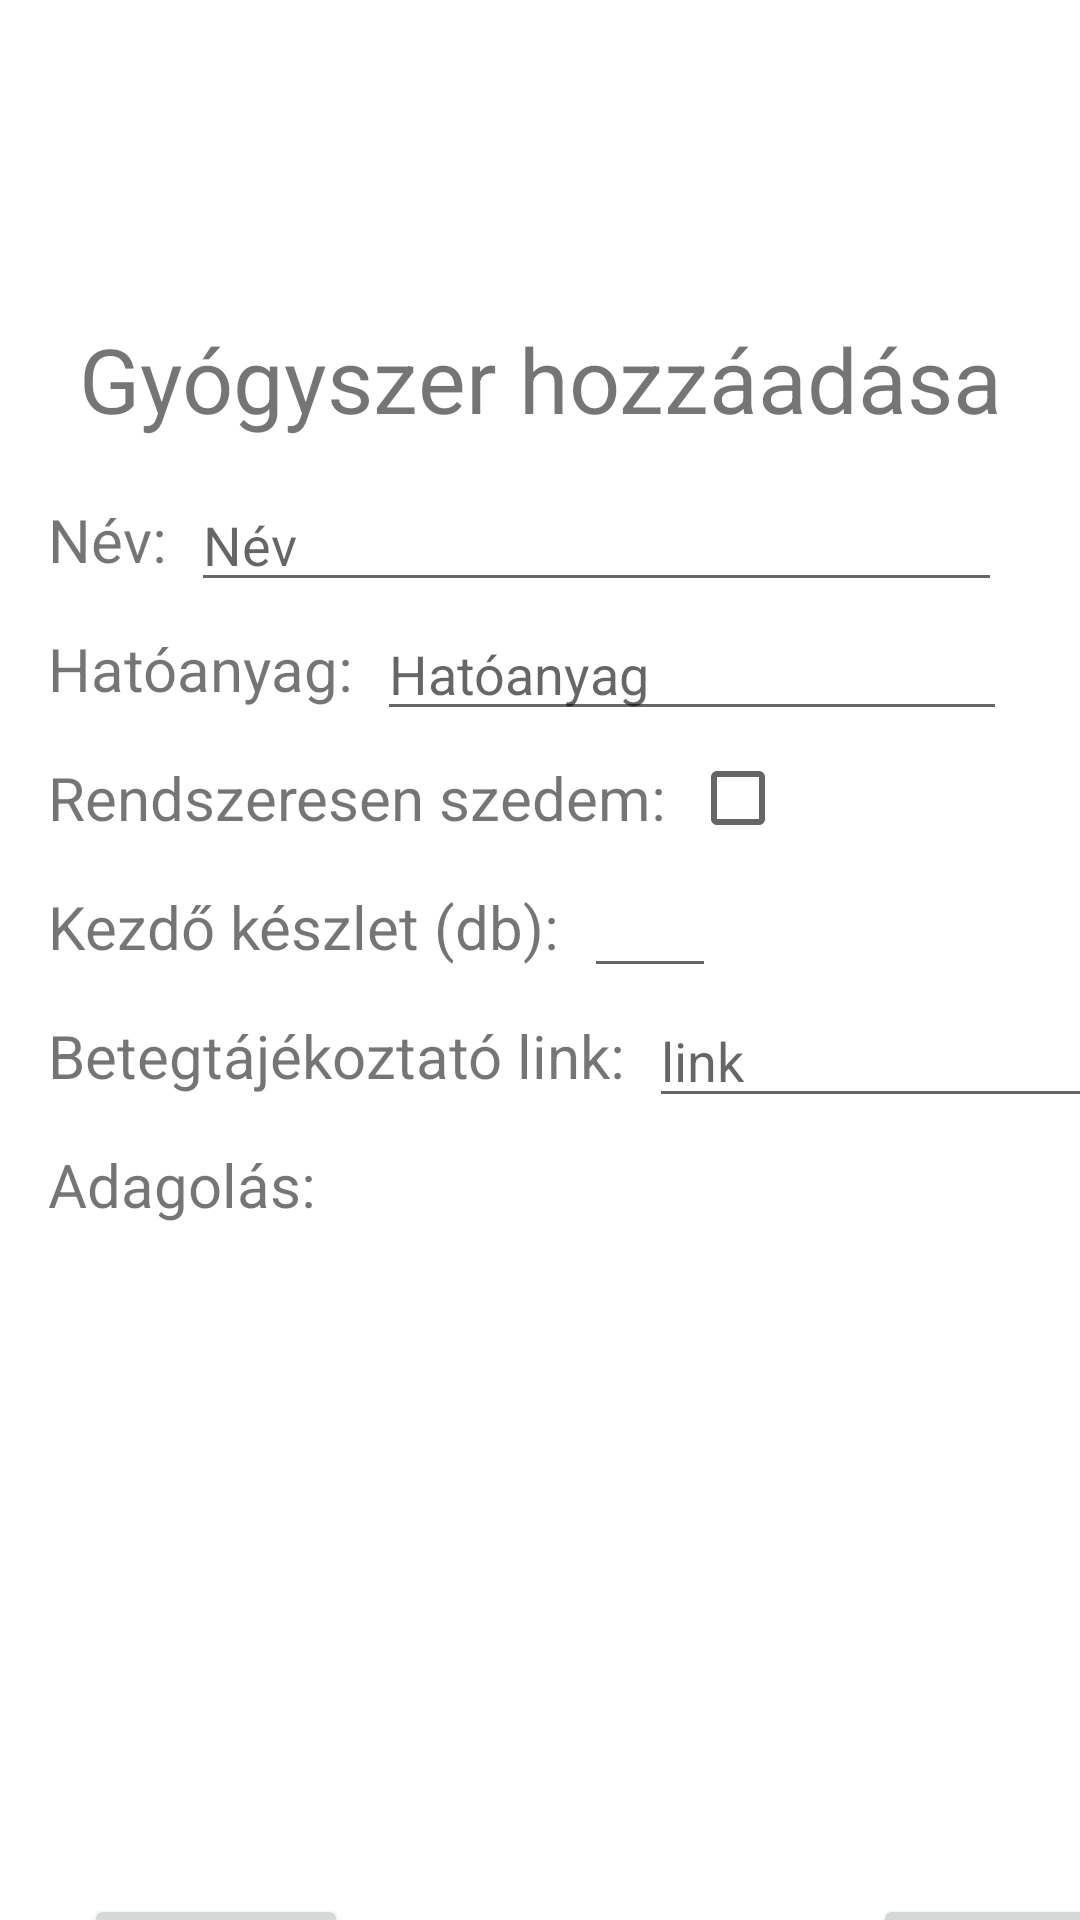

Reconstruct the res/layout file that produces this screen, plus the resources it refers to.
<!-- AndroidManifest.xml: application theme Theme.PirulaPolc -->
<!-- res/layout/fragment_gyogyszer_hozzaadasa.xml -->
<?xml version="1.0" encoding="utf-8"?>
<androidx.constraintlayout.widget.ConstraintLayout xmlns:android="http://schemas.android.com/apk/res/android"
    xmlns:app="http://schemas.android.com/apk/res-auto"
    xmlns:tools="http://schemas.android.com/tools"
    android:layout_width="match_parent"
    android:layout_height="match_parent"
    tools:context=".GyogyszerHozzaadasaFragment">

    <TextView
        android:id="@+id/cim"
        android:layout_width="wrap_content"
        android:layout_height="wrap_content"
        android:layout_marginTop="106dp"
        android:text="Gyógyszer hozzáadása"
        android:textSize="30sp"
        app:layout_constraintEnd_toEndOf="parent"
        app:layout_constraintHorizontal_bias="0.502"
        app:layout_constraintStart_toStartOf="parent"
        app:layout_constraintTop_toTopOf="parent" />

    <TextView
        android:id="@+id/nev"
        android:layout_width="0dp"
        android:layout_height="wrap_content"
        android:layout_marginStart="16dp"
        android:layout_marginTop="20dp"
        android:text="Név:"
        android:textSize="20sp"
        app:layout_constraintStart_toStartOf="parent"
        app:layout_constraintTop_toBottomOf="@+id/cim" />

    <TextView
        android:id="@+id/hatoanyag"
        android:layout_width="wrap_content"
        android:layout_height="wrap_content"
        android:layout_marginTop="16dp"
        android:text="Hatóanyag:"
        android:textSize="20sp"
        app:layout_constraintStart_toStartOf="@+id/nev"
        app:layout_constraintTop_toBottomOf="@+id/nev" />

    <TextView
        android:id="@+id/rendszeres"
        android:layout_width="wrap_content"
        android:layout_height="wrap_content"
        android:layout_marginTop="16dp"
        android:text="Rendszeresen szedem:"
        android:textSize="20sp"
        app:layout_constraintStart_toStartOf="@+id/hatoanyag"
        app:layout_constraintTop_toBottomOf="@+id/hatoanyag" />

    <TextView
        android:id="@+id/kezdoKeszlet"
        android:layout_width="wrap_content"
        android:layout_height="wrap_content"
        android:layout_marginTop="16dp"
        android:text="Kezdő készlet (db):"
        android:textSize="20sp"
        app:layout_constraintStart_toStartOf="@+id/rendszeres"
        app:layout_constraintTop_toBottomOf="@+id/rendszeres" />


    <TextView
        android:id="@+id/link"
        android:layout_width="wrap_content"
        android:layout_height="wrap_content"
        android:layout_marginStart="16dp"
        android:layout_marginTop="16dp"
        android:text="Betegtájékoztató link:"
        android:textSize="20sp"
        app:layout_constraintStart_toStartOf="parent"
        app:layout_constraintTop_toBottomOf="@+id/kezdoKeszlet" />

    <EditText
        android:id="@+id/editTextNev"
        android:layout_width="0dp"
        android:layout_height="wrap_content"
        android:layout_marginStart="8dp"
        android:ems="10"
        android:inputType="textPersonName"
        android:hint="Név"
        app:layout_constraintBottom_toBottomOf="@+id/nev"
        app:layout_constraintEnd_toEndOf="@+id/cim"
        app:layout_constraintStart_toEndOf="@+id/nev"
        app:layout_constraintTop_toTopOf="@+id/nev"/>

    <EditText
        android:id="@+id/editTaxtHatoanyag"
        android:layout_width="wrap_content"
        android:layout_height="wrap_content"
        android:layout_marginStart="8dp"
        android:ems="10"
        android:inputType="date"
        android:hint="Hatóanyag"
        app:layout_constraintBottom_toBottomOf="@+id/hatoanyag"
        app:layout_constraintStart_toEndOf="@+id/hatoanyag"
        app:layout_constraintTop_toTopOf="@+id/hatoanyag" />



    <TextView
        android:id="@+id/idopontok"
        android:layout_width="wrap_content"
        android:layout_height="wrap_content"
        android:layout_marginTop="16dp"
        android:text="Adagolás:"
        android:textSize="20sp"
        app:layout_constraintStart_toStartOf="@+id/kezdoKeszlet"
        app:layout_constraintTop_toBottomOf="@+id/link" />

    <androidx.recyclerview.widget.RecyclerView
        android:id="@+id/idopontLista"
        android:layout_width="351dp"
        android:layout_height="163dp"
        android:layout_marginStart="12dp"
        android:layout_marginTop="36dp"
        app:layout_constraintStart_toStartOf="@+id/idopontok"
        app:layout_constraintTop_toBottomOf="@+id/idopontok" />

    <Button
        android:id="@+id/btnMentes"
        android:layout_width="wrap_content"
        android:layout_height="wrap_content"
        android:text="Mentés"
        app:layout_constraintBottom_toBottomOf="@+id/btnGyogyszerHozzaadasVissza"
        app:layout_constraintEnd_toEndOf="@+id/idopontLista"
        app:layout_constraintTop_toTopOf="@+id/btnGyogyszerHozzaadasVissza"
        app:layout_constraintVertical_bias="1.0" />

    <Button
        android:id="@+id/btnGyogyszerHozzaadasVissza"
        android:layout_width="wrap_content"
        android:layout_height="wrap_content"
        android:layout_marginTop="24dp"
        android:text="Vissza"
        app:layout_constraintStart_toStartOf="@+id/idopontLista"
        app:layout_constraintTop_toBottomOf="@+id/idopontLista" />

    <EditText
        android:id="@+id/editTextNumber"
        android:layout_width="44dp"
        android:layout_height="41dp"
        android:layout_marginStart="8dp"
        android:ems="10"
        android:inputType="number"
        app:layout_constraintBottom_toBottomOf="@+id/kezdoKeszlet"
        app:layout_constraintStart_toEndOf="@+id/kezdoKeszlet"
        app:layout_constraintTop_toTopOf="@+id/kezdoKeszlet" />

    <EditText
        android:id="@+id/editTextLink"
        android:layout_width="wrap_content"
        android:layout_height="wrap_content"
        android:layout_marginStart="8dp"
        android:ems="10"
        android:hint="link"
        android:inputType="textPersonName"
        app:layout_constraintBottom_toBottomOf="@+id/link"
        app:layout_constraintStart_toEndOf="@+id/link"
        app:layout_constraintTop_toTopOf="@+id/link" />

    <CheckBox
        android:id="@+id/checkBox"
        android:layout_width="wrap_content"
        android:layout_height="wrap_content"
        android:layout_marginStart="8dp"
        android:text=""
        app:layout_constraintBottom_toBottomOf="@+id/rendszeres"
        app:layout_constraintStart_toEndOf="@+id/rendszeres"
        app:layout_constraintTop_toTopOf="@+id/rendszeres" />


</androidx.constraintlayout.widget.ConstraintLayout>
<!-- resources referenced by this layout -->
<resources>
  <style name="Theme.PirulaPolc" parent="Theme.MaterialComponents.DayNight.DarkActionBar">
          
          <item name="colorPrimary">@color/purple_500</item>
          <item name="colorPrimaryVariant">@color/purple_700</item>
          <item name="colorOnPrimary">@color/white</item>
          
          <item name="colorSecondary">@color/teal_200</item>
          <item name="colorSecondaryVariant">@color/teal_700</item>
          <item name="colorOnSecondary">@color/black</item>
          
          <item name="android:statusBarColor">?attr/colorPrimaryVariant</item>
          
      </style>
  <!-- not gathered from this repository: default colours our renderer supplied (Android Studio template values) -->
  <color name="purple_500">#FF6200EE</color>
  <color name="purple_700">#FF3700B3</color>
  <color name="teal_200">#FF03DAC5</color>
  <color name="teal_700">#FF018786</color>
  <color name="black">#FF000000</color>
  <color name="white">#FFFFFFFF</color>
</resources>
